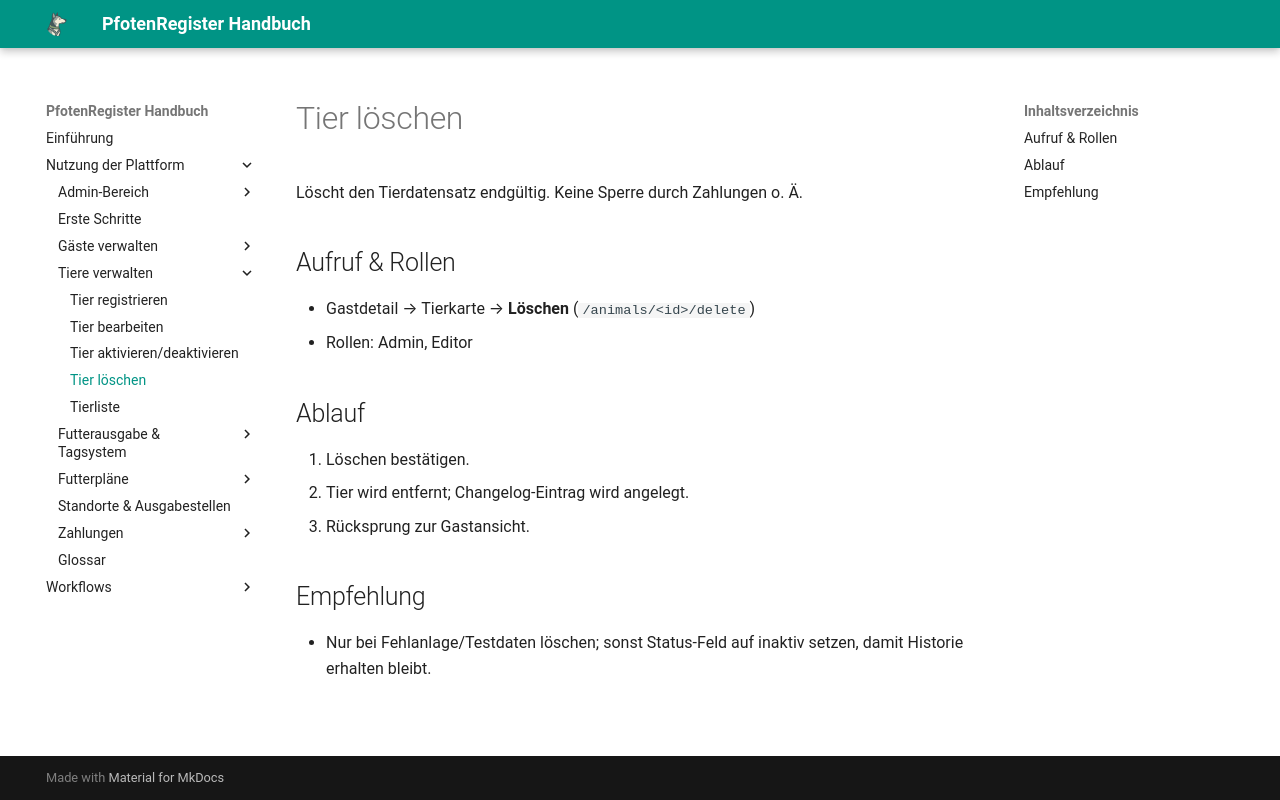

repository: smoky1337/docs-pfotenregister · page: animals/delete/index.html · generator: mkdocs

# Tier löschen

Löscht den Tierdatensatz endgültig. Keine Sperre durch Zahlungen o. Ä.

## Aufruf & Rollen
- Gastdetail → Tierkarte → **Löschen** (`/animals/<id>/delete`)
- Rollen: Admin, Editor

## Ablauf
1. Löschen bestätigen.
2. Tier wird entfernt; Changelog-Eintrag wird angelegt.
3. Rücksprung zur Gastansicht.

## Empfehlung
- Nur bei Fehlanlage/Testdaten löschen; sonst Status-Feld auf inaktiv setzen, damit Historie erhalten bleibt.
